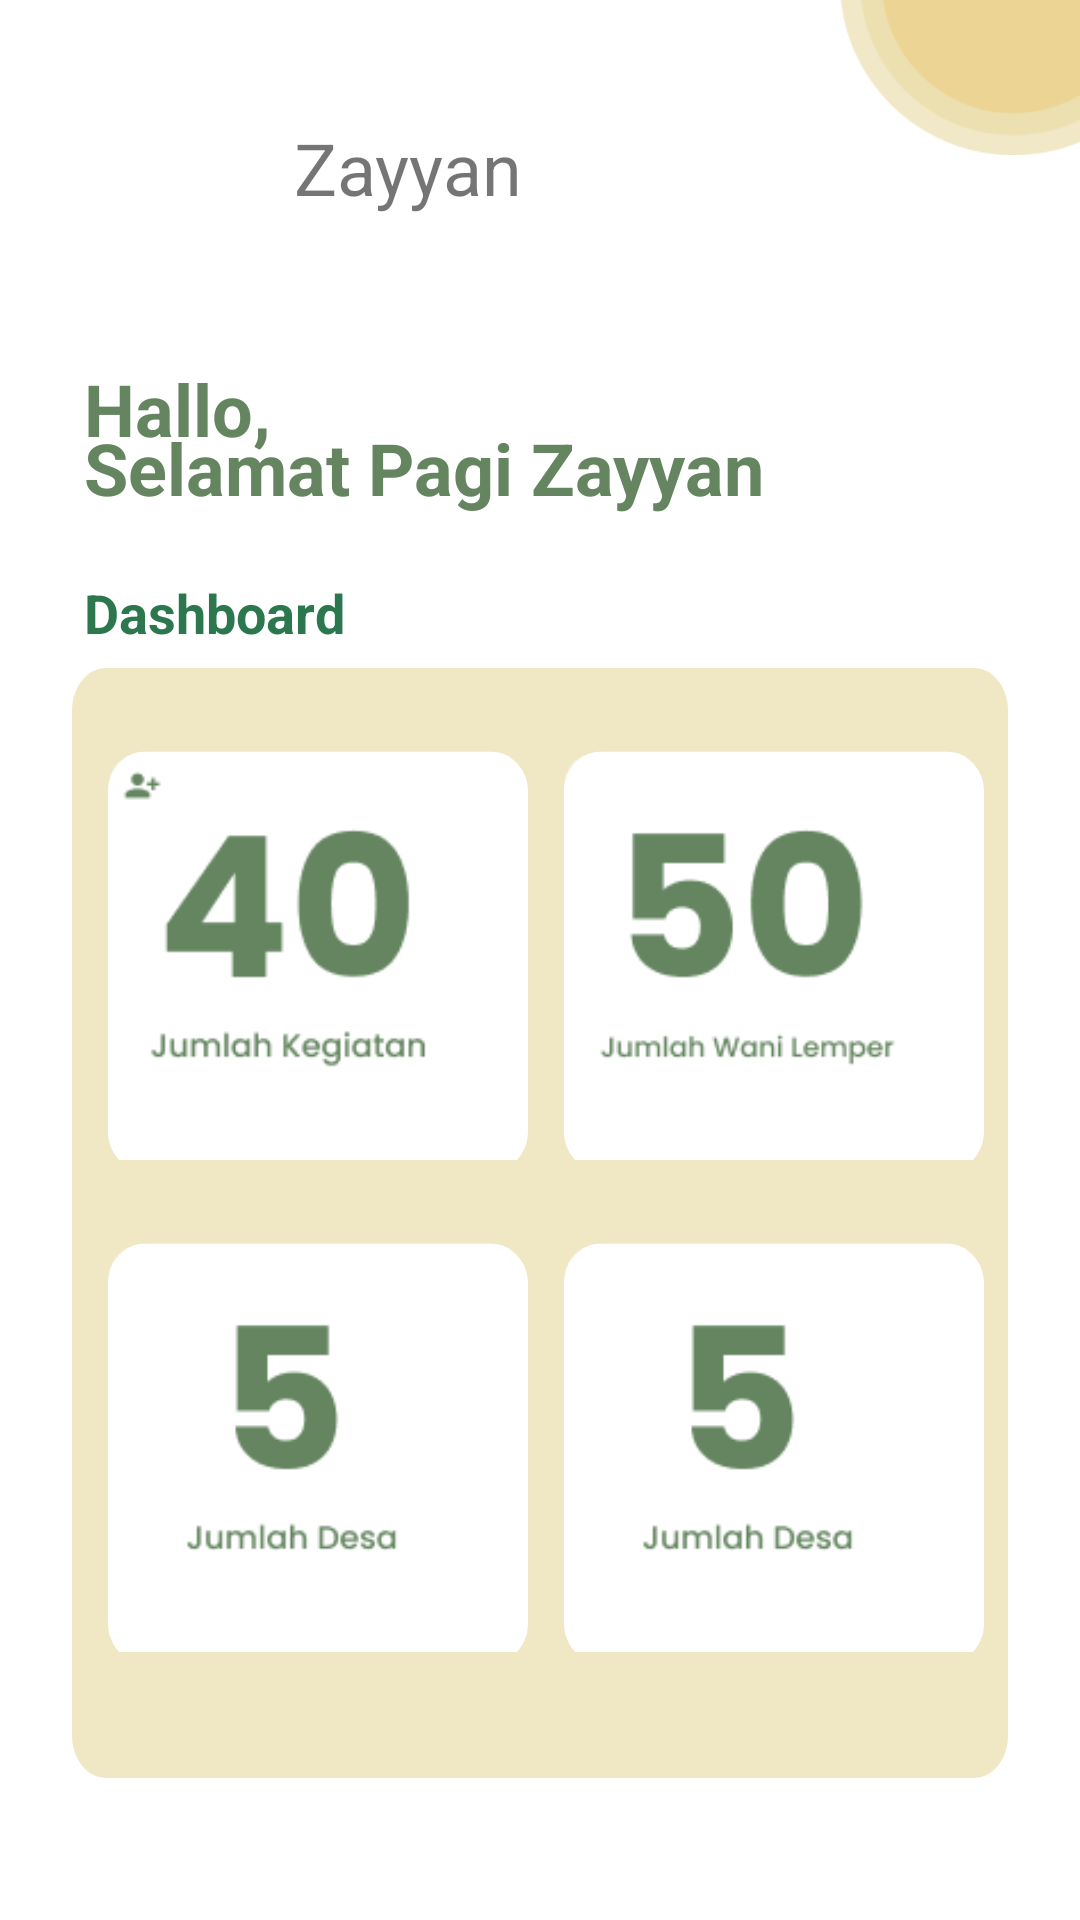

Write the Android layout XML for this screen, with the resource values it uses.
<!-- AndroidManifest.xml: application theme Theme.SiCantikBangsa -->
<!-- res/layout/activity_dashboard.xml -->
<RelativeLayout xmlns:android="http://schemas.android.com/apk/res/android"
    android:layout_width="match_parent"
    android:layout_height="match_parent"
    xmlns:app="http://schemas.android.com/apk/res-auto"
    xmlns:tools="http://schemas.android.com/tools">

    <ImageView
        android:id="@+id/top_pattern"
        android:layout_width="188dp"
        android:layout_height="wrap_content"
        android:layout_marginLeft="280dp"
        android:layout_marginTop="-40dp"
        android:src="@drawable/shapetop" />
    
    <LinearLayout
        android:id="@+id/profil_section"
        android:layout_width="match_parent"
        android:layout_height="wrap_content"
        android:padding="16dp"
        android:orientation="vertical">

        <LinearLayout
            android:layout_width="match_parent"
            android:layout_height="wrap_content"
            android:orientation="horizontal"
            tools:ignore="UseCompoundDrawables">

            <ImageView
                android:id="@+id/img_profil"
                android:layout_width="80dp"
                android:layout_height="80dp"
                android:src="@drawable/logoaplikasi"
                android:contentDescription="TODO"
                tools:ignore="ContentDescription,HardcodedText" />

            <TextView
                android:id="@+id/tv_nama_user"
                android:layout_width="wrap_content"
                android:layout_height="wrap_content"
                android:text="Zayyan"
                android:textSize="24sp"
                android:layout_gravity="center_vertical"
                android:layout_marginStart="2dp" />

        </LinearLayout>

        <TextView
            android:id="@+id/hallo_selam"
            android:layout_width="247dp"
            android:layout_height="wrap_content"
            android:layout_alignParentLeft="true"
            android:layout_marginStart="12dp"
            android:layout_alignParentTop="true"
            android:layout_marginTop="24dp"
            android:text="@string/hallo_selam"
            android:textAppearance="@style/hallo_selam"
            android:lineSpacingExtra="-9sp"
            android:gravity="top"
            />
        <TextView
            android:id="@+id/tv_titledash"
            android:layout_width="wrap_content"
            android:layout_height="wrap_content"
            android:layout_marginStart="12dp"
            android:layout_marginTop="20dp"
            android:layout_marginEnd="24dp"
            android:text="Dashboard"
            android:textColor="@color/Green"
            android:textStyle="bold"
            android:textSize="18dp">
        </TextView>
    </LinearLayout>

    <androidx.core.widget.NestedScrollView
        android:layout_marginTop="-12dp"
        android:layout_width="match_parent"
        android:layout_height="match_parent"
        android:layout_below="@id/profil_section">
        <RelativeLayout
            android:layout_width="match_parent"
            android:layout_height="wrap_content">

    <androidx.constraintlayout.widget.ConstraintLayout
        android:id="@+id/constraintLayout17"
        android:layout_width="390dp"
        android:layout_height="370dp"
        app:layout_constraintBottom_toBottomOf="parent"
        app:layout_constraintTop_toTopOf="parent"
        app:layout_constraintVertical_bias="0.7"
        tools:layout_editor_absoluteX="0dp"
        android:layout_marginTop="2dp"
        android:layout_marginHorizontal="24dp"
        android:background="@drawable/bg_menu">

        <androidx.constraintlayout.widget.ConstraintLayout
            android:id="@+id/menu_kegiatan"
            android:layout_width="140dp"
            android:layout_height="140dp"
            android:background="@drawable/menu_rectangle"
            app:layout_constraintStart_toStartOf="parent"
            app:layout_constraintTop_toTopOf="parent"
            android:layout_marginStart="12dp"
            app:layout_constraintVertical_bias="0.2"
            android:layout_marginTop="24dp">

            <ImageView
                android:layout_width="120dp"
                android:layout_height="120dp"
                android:src="@drawable/kegiatan"
                android:layout_margin="10dp"
                tools:ignore="MissingConstraints" />
        </androidx.constraintlayout.widget.ConstraintLayout>

        <androidx.constraintlayout.widget.ConstraintLayout
            android:id="@+id/menu_wanilemper"
            android:layout_width="140dp"
            android:layout_height="140dp"
            android:layout_marginStart="12dp"
            android:background="@drawable/menu_rectangle"
            app:layout_constraintStart_toEndOf="@+id/menu_kegiatan"
            app:layout_constraintTop_toTopOf="@+id/menu_kegiatan">

            <ImageView
                android:layout_width="120dp"
                android:layout_height="120dp"
                android:src="@drawable/wan"
                android:layout_margin="10dp"
                tools:ignore="MissingConstraints" />
        </androidx.constraintlayout.widget.ConstraintLayout>

        <androidx.constraintlayout.widget.ConstraintLayout
            android:id="@+id/menu_wanilem"
            android:layout_width="140dp"
            android:layout_height="140dp"
            android:layout_marginStart="12dp"
            android:layout_marginTop="24dp"
            android:background="@drawable/menu_rectangle"
            app:layout_constraintStart_toStartOf="parent"
            app:layout_constraintTop_toBottomOf="@+id/menu_kegiatan"
            app:layout_constraintVertical_bias="0.2">

            <ImageView
                android:layout_width="120dp"
                android:layout_height="120dp"
                android:layout_margin="10dp"
                android:src="@drawable/des"
                tools:ignore="MissingConstraints"
                tools:layout_editor_absoluteX="10dp"
                tools:layout_editor_absoluteY="10dp" />
        </androidx.constraintlayout.widget.ConstraintLayout>

        <androidx.constraintlayout.widget.ConstraintLayout
            android:id="@+id/menu_jumdes"
            android:layout_width="140dp"
            android:layout_height="140dp"
            android:layout_marginStart="164dp"
            android:layout_marginTop="24dp"
            android:background="@drawable/menu_rectangle"
            app:layout_constraintStart_toStartOf="parent"
            app:layout_constraintTop_toBottomOf="@+id/menu_kegiatan">

            <ImageView
                android:layout_width="120dp"
                android:layout_height="120dp"
                android:layout_margin="10dp"
                android:src="@drawable/des"
                tools:layout_editor_absoluteX="10dp"
                tools:layout_editor_absoluteY="10dp"
                tools:ignore="MissingConstraints" />
        </androidx.constraintlayout.widget.ConstraintLayout>
    </androidx.constraintlayout.widget.ConstraintLayout>
        </RelativeLayout>
    </androidx.core.widget.NestedScrollView>

</RelativeLayout>
<!-- resources referenced by this layout -->
<resources>
  <color name="Green">#2C774E</color>
  <!-- drawable bg_menu (drawable) -->
  <vector
      xmlns:android="http://schemas.android.com/apk/res/android"
      xmlns:aapt="http://schemas.android.com/aapt"
      android:width="387dp"
      android:height="366dp"
      android:viewportWidth="387"
      android:viewportHeight="366"
      >
      <group>
          <clip-path
              android:pathData="M14 0H373C380.732 0 387 6.26801 387 14V352C387 359.732 380.732 366 373 366H14C6.26801 366 0 359.732 0 352V14C0 6.26801 6.26801 0 14 0Z"
              />
          <path
              android:pathData="M0 0V366H387V0"
              android:fillColor="#B3EADEAC"
              />
      </group>
  </vector>
  <!-- drawable des: png bitmap (drawable, 2903 bytes) -->
  <!-- drawable kegiatan: png bitmap (drawable, 4006 bytes) -->
  <!-- drawable menu_rectangle (drawable) -->
  <vector
      xmlns:android="http://schemas.android.com/apk/res/android"
      xmlns:aapt="http://schemas.android.com/aapt"
      android:width="156.84dp"
      android:height="146dp"
      android:viewportWidth="156.84"
      android:viewportHeight="146"
      >
      <group
          android:translateX="0.0"
          android:translateY="4.0">
          <clip-path
              android:pathData="M14 0H142.837C150.569 0 156.837 6.26801 156.837 14V132C156.837 139.732 150.569 146 142.837 146H14C6.26801 146 0 139.732 0 132V14C0 6.26801 6.26801 0 14 0Z"
              />
          <path
              android:pathData="M0 0V146H156.837V0"
              android:fillColor="#FFFFFF"
              android:elevation="4dp"
              android:translationZ="4dp"
              />
      </group>
  </vector>
  <!-- drawable shapetop: png bitmap (drawable, 2795 bytes) -->
  <!-- drawable wan: png bitmap (drawable, 3922 bytes) -->
  <string name="hallo_selam">Hallo, \nSelamat Pagi Zayyan
      </string>
  <style name="hallo_selam">
          <item name="android:textSize">24sp</item>
          <item name="android:textColor">#648560</item>
          <item name="android:textStyle">bold</item>
      </style>
  <style name="Theme.SiCantikBangsa" parent="Theme.MaterialComponents.Light.DarkActionBar">
          
          <item name="colorPrimary">@color/purple_500</item>
          <item name="colorPrimaryVariant">@color/purple_700</item>
          <item name="colorOnPrimary">@color/white</item>
          
          <item name="colorSecondary">@color/teal_200</item>
          <item name="colorSecondaryVariant">@color/teal_700</item>
          <item name="colorOnSecondary">@color/black</item>
          
          <item name="android:statusBarColor">?attr/colorPrimaryVariant</item>
          
      </style>
  <color name="purple_500">#E91E63</color>
  <color name="purple_700">#FF3700B3</color>
  <color name="white">#FFFFFFFF</color>
  <color name="teal_200">#FF03DAC5</color>
  <color name="teal_700">#FF018786</color>
  <color name="black">#FF000000</color>
</resources>
